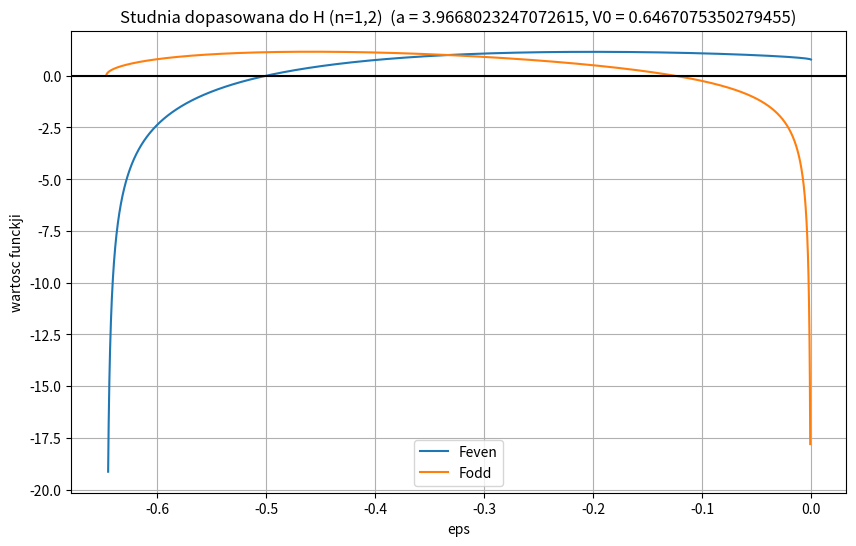

Recreate this plot in Python.
import numpy as np
import matplotlib.pyplot as plt
from scipy.optimize import fsolve

def k_fun(eps, V0):
    return np.sqrt(2*(eps + V0))

def kappa_fun(eps):
    return np.sqrt(-2*eps)

def Feven(eps, a, V0):
    k = k_fun(eps, V0)
    kap = kappa_fun(eps)
    return np.sin(k*a/2) - (kap/k) * np.cos(k*a/2)

def Fodd(eps, a, V0):
    k = k_fun(eps, V0)
    kap = kappa_fun(eps)
    return np.sin(k*a/2) + (k/kap) * np.cos(k*a/2)

def wykres(a, V0, opis):
    eps = np.linspace(-V0 + 1e-4, -1e-4, 4000)
    
    fe = Feven(eps, a, V0)
    fo = Fodd(eps, a, V0)

    fe[np.abs(fe) > 20] = np.nan
    fo[np.abs(fo) > 20] = np.nan
    
    plt.figure(figsize=(10,6))
    plt.plot(eps, fe, label="Feven")
    plt.plot(eps, fo, label="Fodd")
    plt.axhline(0, color="black")
    plt.xlabel("eps")
    plt.ylabel("wartosc funckji")
    plt.title(f"{opis}  (a = {a}, V0 = {V0})")
    plt.grid(True)
    plt.legend()
    plt.show()

def bisekcja(f, a, b , tol = 1e-10, max_itter = 100):
    if f(a) * f(b) >= 0:
        raise ValueError('Funkcja nie zmienia znaku na przedziale!')
        
    for i in range(max_itter):
        c = (a + b) / 2
        
        if abs(f(c)) < tol or (b - a) / 2 < tol:
            return c
        
        if f(a) * f(c) < 0:
            b = c
        else:
            a = c
    
    return (a + b) / 2

def znajdz_poziomy(a, V0):
    # siatka energii w zakresie dozwolonym dla stanów związanych
    eps = np.linspace(-V0 + 1e-4, -1e-4, 4000)

    fe = Feven(eps, a, V0)
    fo = Fodd(eps, a, V0)

    def znajdz_korzenie(f_vals):
        roots = []
        for i in range(len(f_vals)-1):
            if np.isnan(f_vals[i]) or np.isnan(f_vals[i+1]):
                continue
            if f_vals[i] * f_vals[i+1] < 0:
                roots.append((eps[i], eps[i+1]))
        return roots

    przedzialy_even = znajdz_korzenie(fe)
    przedzialy_odd  = znajdz_korzenie(fo)

    # pierwszy poziom – parzysty
    E1 = bisekcja(lambda e: Feven(e, a, V0), *przedzialy_even[0])
    # drugi poziom – nieparzysty
    E2 = bisekcja(lambda e: Fodd(e, a, V0), *przedzialy_odd[0])

    return E1, E2

def blad(param):
    a, V0 = param
    try:
        E1, E2 = znajdz_poziomy(a, V0)
    except:
        # jeśli coś pójdzie źle (np. brak korzeni), zwracamy duży błąd
        return [10, 10]

    return [
        E1 + 0.5,      # chcemy E1 = -0.5
        E2 + 0.125     # chcemy E2 = -0.125
    ]

# punkt startowy z treści zadania
start = [3.0, 1.0]

rozw = fsolve(blad, start)

a_opt, V0_opt = rozw
print("Dopasowane parametry:")
print("a =", a_opt)
print("V0 =", V0_opt)

E1, E2 = znajdz_poziomy(a_opt, V0_opt)
print("Poziomy energii dla dopasowanej studni:")
print("E1 =", E1, " (cel: -0.5)")
print("E2 =", E2, " (cel: -0.125)")

# opcjonalnie: wykres dla dopasowanej studni
wykres(a_opt, V0_opt, "Studnia dopasowana do H (n=1,2)")
